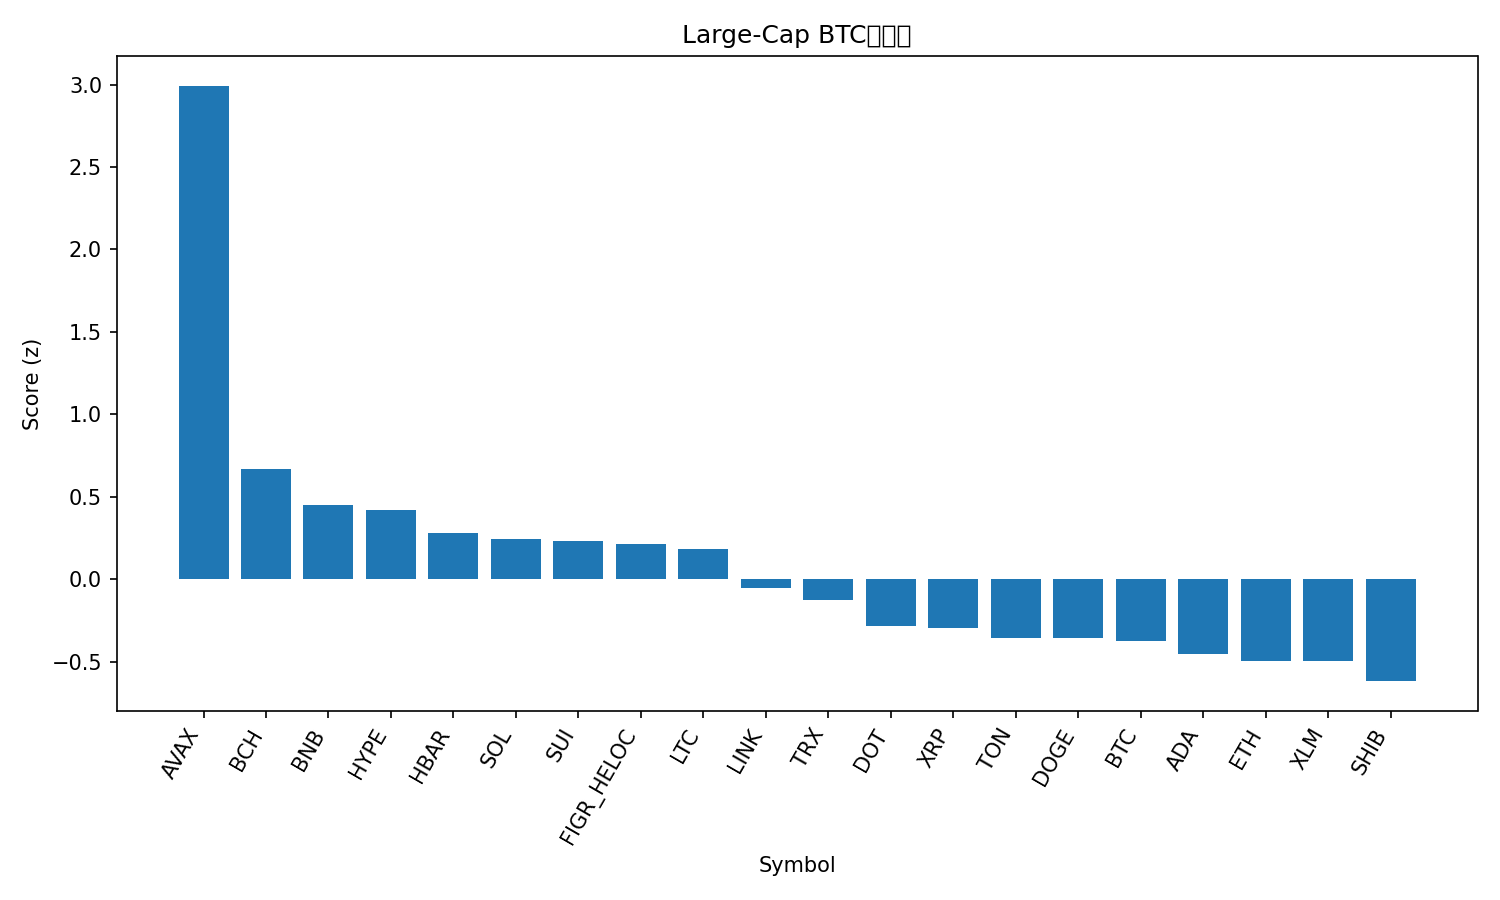

The file beside this chart, header and first rows:
rank, name, symbol, price_btc, price_usd, pct_1h_btc, pct_24h_btc, pct_7d_btc, market_cap_rank, market_cap_usd, volume_usd, score
1, Avalanche, AVAX, 0.0002955, 34.73, 0.7386, 13.54, 16.55, 17, 14632110189, 2210488245, 2.993
2, Bitcoin Cash, BCH, 0.005422, 637.4, 0.2129, 4.711, 5.352, 22, 12700655684, 1297138488, 0.671
3, BNB, BNB, 0.008411, 988.6, 0.2504, 1.87, 7.349, 5, 137570893111, 3032924259, 0.4494
4, Hyperliquid, HYPE, 0.0004992, 58.68, 0.2074, 3.439, 2.442, 14, 15882325327, 674227079, 0.4186
5, Hedera, HBAR, 2.12e-06, 0.2493, 0.1521, 2.941, 3.049, 25, 10550539714, 372973382, 0.2793
6, Solana, SOL, 0.002116, 248.7, 0.1054, 2.22, 6.89, 6, 134895008779, 11057337161, 0.2451
7, Sui, SUI, 3.369e-05, 3.96, -0.1271, 5.602, 6.644, 18, 14126431704, 2135709072, 0.2328
8, Figure Heloc, FIGR_HELOC, 8.79e-06, 1.033, 0.1976, 2.309, 0.8019, 20, 12920836507, 56405511, 0.2135
9, Litecoin, LTC, 0.001009, 118.6, 0.2365, 1.593, 0.3948, 26, 9048983229, 693989242, 0.1823
10, Chainlink, LINK, 0.0002088, 24.54, 0.03408, 2.532, 0.296, 13, 16625418220, 1122254006, -0.05413
11, TRON, TRX, 2.99e-06, 0.3512, 0.08417, 1.569, -1.054, 11, 33238947855, 968177481, -0.1258
12, Polkadot, DOT, 3.883e-05, 4.56, -0.3482, 4.822, 5.421, 32, 6945262507, 460329897, -0.2842
13, XRP, XRP, 2.641e-05, 3.1, 0.03034, 0.6247, -0.1947, 3, 185562524829, 7099575088, -0.2966
14, Toncoin, TON, 2.696e-05, 3.17, 0.04939, 0.7216, -3.186, 29, 8059193859, 171785731, -0.3541
15, Dogecoin, DOGE, 2.41e-06, 0.2827, -0.2545, 1.94, 9.107, 8, 42659547512, 5098140730, -0.3579
16, Bitcoin, BTC, 1.0, 117524, 0.0, 0.0, 0.0, 1, 2340408046873, 47676896670, -0.3774
17, Cardano, ADA, 7.92e-06, 0.9305, -0.3072, 3.473, 2.744, 10, 33974480396, 2529191065, -0.4532
18, Ethereum, ETH, 0.03911, 4598, -0.09255, 0.08702, 1.137, 2, 554714557045, 34439072638, -0.4967
19, Stellar, XLM, 3.42e-06, 0.4015, -0.1134, 1.074, -0.01684, 21, 12785865167, 326397716, -0.4984
20, Shiba Inu, SHIB, 1.14632e-10, 1.347e-05, -0.1444, 0.4349, 0.4016, 31, 7929381338, 256634778, -0.6183
21, Cronos, CRO, 2.05e-06, 0.2409, -0.7648, 1.712, -9.581, 28, 8390617724, 63429147, -1.827
